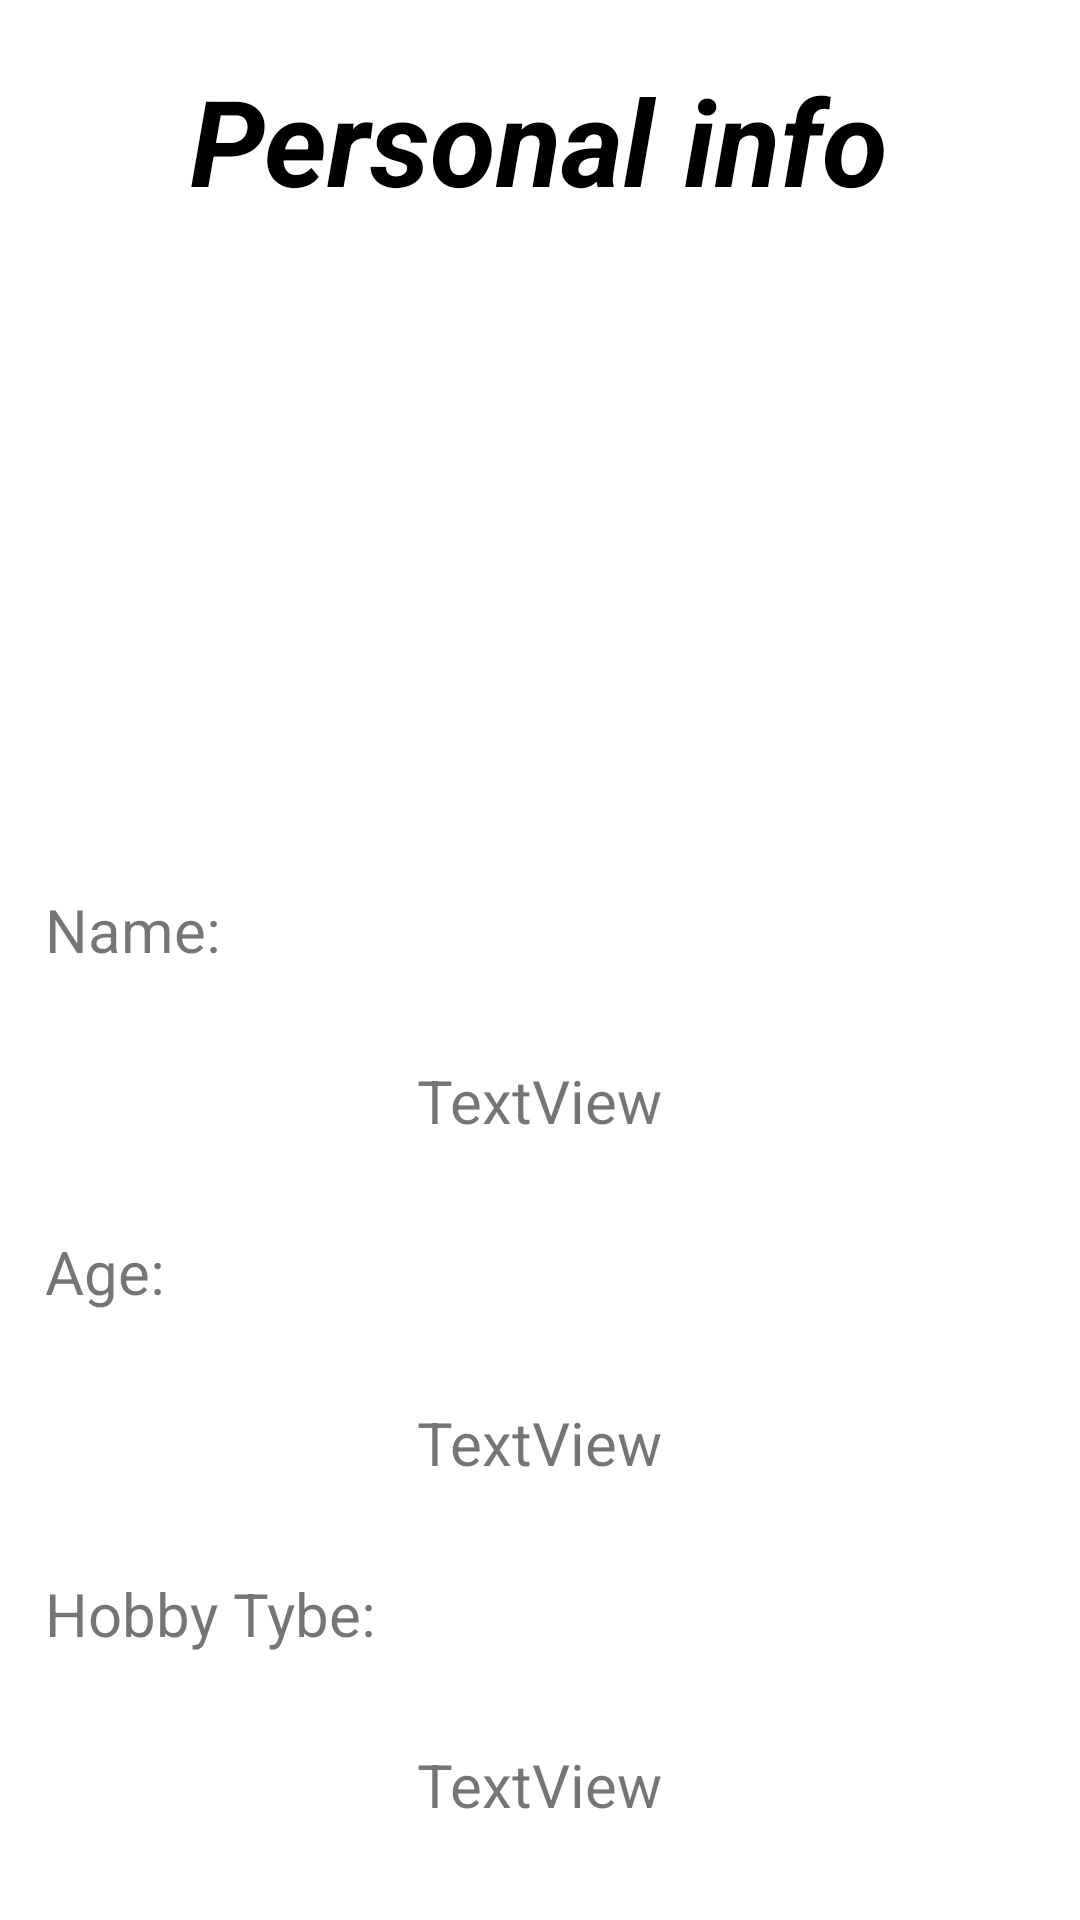

Reconstruct the res/layout file that produces this screen, plus the resources it refers to.
<!-- AndroidManifest.xml: application theme Theme.ClassWork5 -->
<!-- res/layout/activity_second_activiy.xml -->
<?xml version="1.0" encoding="utf-8"?>
<LinearLayout xmlns:android="http://schemas.android.com/apk/res/android"
    xmlns:app="http://schemas.android.com/apk/res-auto"
    xmlns:tools="http://schemas.android.com/tools"
    android:layout_width="match_parent"
    android:layout_height="match_parent"
    android:background="@drawable/pic2"
    android:orientation="vertical"
    tools:context=".secondActiviy">

    <TextView
        android:id="@+id/textView1"
        android:layout_width="wrap_content"
        android:layout_height="wrap_content"
        android:layout_gravity="center"
        android:layout_margin="20dp"
        android:text="Personal info"
        android:textColor="@color/black"
        android:textSize="40dp"
        android:textStyle="italic|bold" />

    <ImageView
        android:id="@+id/imageView2"
        android:layout_width="wrap_content"
        android:layout_height="188dp"
        android:layout_gravity="center"
        tools:srcCompat="@tools:sample/avatars" />

    <TextView
        android:id="@+id/textView2"
        android:layout_width="wrap_content"
        android:layout_height="wrap_content"
        android:layout_gravity="center_vertical"
        android:layout_margin="15dp"
        android:text="Name:"
        android:textSize="20sp" />

    <TextView
        android:id="@+id/textview3"
        android:layout_width="wrap_content"
        android:layout_height="wrap_content"
        android:layout_gravity="center"
        android:layout_margin="15dp"
        android:text="TextView"
        android:textSize="20sp" />

    <TextView
        android:id="@+id/textView4"
        android:layout_width="wrap_content"
        android:layout_height="wrap_content"
        android:layout_gravity="center_vertical"
        android:layout_margin="15dp"
        android:text="Age:"
        android:textSize="20sp" />

    <TextView
        android:id="@+id/textView5"
        android:layout_width="wrap_content"
        android:layout_height="wrap_content"
        android:layout_gravity="center"
        android:layout_margin="15dp"
        android:text="TextView"
        android:textSize="20sp" />

    <TextView
        android:id="@+id/textView6"
        android:layout_width="wrap_content"
        android:layout_height="wrap_content"
        android:layout_gravity="center_vertical"
        android:layout_margin="15dp"
        android:text="Hobby Tybe:"
        android:textSize="20sp" />

    <TextView
        android:id="@+id/textView7"
        android:layout_width="wrap_content"
        android:layout_height="wrap_content"
        android:layout_gravity="center"
        android:layout_margin="15dp"
        android:text="TextView"
        android:textSize="20sp" />

</LinearLayout>
<!-- resources referenced by this layout -->
<resources>
  <style name="Theme.ClassWork5" parent="Theme.MaterialComponents.DayNight.NoActionBar">
          
          <item name="colorPrimary">@color/purple_500</item>
          <item name="colorPrimaryVariant">@color/purple_700</item>
          <item name="colorOnPrimary">@color/white</item>
          
          <item name="colorSecondary">@color/teal_200</item>
          <item name="colorSecondaryVariant">@color/teal_700</item>
          <item name="colorOnSecondary">@color/black</item>
          
          <item name="android:statusBarColor" tools:targetApi="l">?attr/colorPrimaryVariant</item>
          
      </style>
  <!-- not gathered from this repository: default colours our renderer supplied (Android Studio template values) -->
  <color name="purple_500">#FF6200EE</color>
  <color name="purple_700">#FF3700B3</color>
  <color name="teal_200">#FF03DAC5</color>
  <color name="teal_700">#FF018786</color>
  <color name="black">#FF000000</color>
  <color name="white">#FFFFFFFF</color>
</resources>
